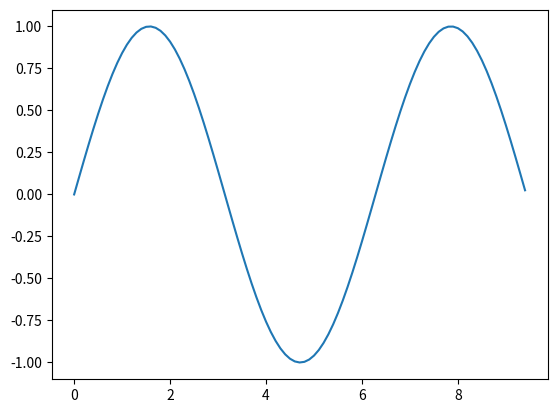
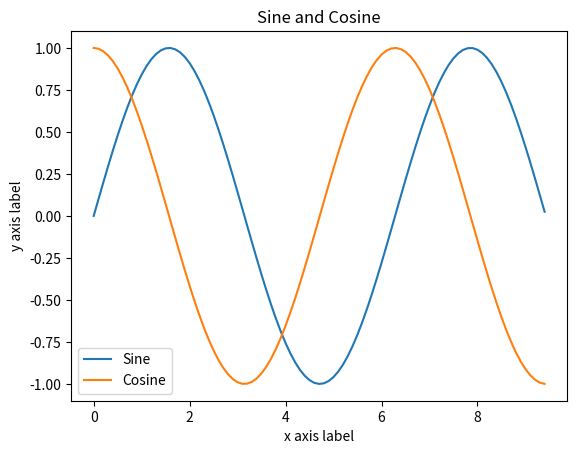
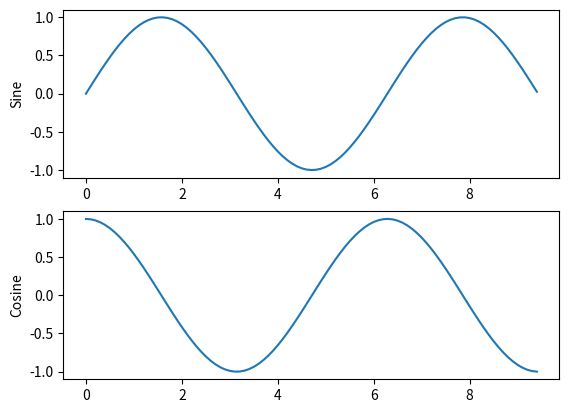

These charts were generated, in order, by the following Python code:
import numpy as np # Numpy 불러오기
import matplotlib.pyplot as plt # Matplotlib 패키지의 pyplot 모듈 불러오기

# 사인 곡선의 x,y 좌표를 계산
x = np.arange(0, 3 * np.pi, 0.1) # 0에서 3pi까지 0.1 간격으로 값을 생성
y = np.sin(x) # 각 x값에 대해 사인값 계산

# matplotlib를 이용해 점들을 그리기

fig, ax = plt.subplots() # 한 개의 Axes를 포함하는 Figure를 생성한다.
ax.plot(x, y) # Axes에 그래프를 그린다.
plt.show()  # 그래프를 나타나게 하기 위해선 plt.show()함수를 호출해야만 한다. Colab에서는 호출하지 않아도 그려진다.

# 사인과 코사인 곡선의 x,y 좌표를 계산
x = np.arange(0, 3 * np.pi, 0.1)
y_sin = np.sin(x)
y_cos = np.cos(x)

# matplotlib를 이용해 점들을 그리기

fig, ax = plt.subplots() # 한 개의 Axes를 포함하는 Figure를 생성한다.

ax.plot(x, y_sin, label="Sine") # (x, y_sin) 그래프를 Axes에 그린다. 범례를 Sine으로 표시한다.
ax.plot(x, y_cos, label="Cosine") # (x, y_cos) 그래프를 Axes에 그린다. 범례를 Cosine로 표시한다.

ax.set_xlabel('x axis label') # x축 제목
ax.set_ylabel('y axis label') # y축 제목
ax.set_title('Sine and Cosine') # 제목
ax.legend() # 범례를 표시한다.
plt.show()

# 사인과 코사인 곡선의 x,y 좌표를 계산
x = np.arange(0, 3 * np.pi, 0.1)
y_sin = np.sin(x)
y_cos = np.cos(x)

fig, axes = plt.subplots(2, 1) # 높이가 2행이고, 너비가 1열인 두 개의 Axes를 포함하는 Figure를 생성한다.

# 첫 번째 그래프 그리기
axes[0].plot(x, y_sin, label="Sine")
axes[0].set_ylabel('Sine')

# 두 번째 subplot 구획을 활성화 하고 그리기
axes[1].plot(x, y_cos, label="Cosine")
axes[1].set_ylabel('Cosine')

# 그림 보이기
plt.show()

